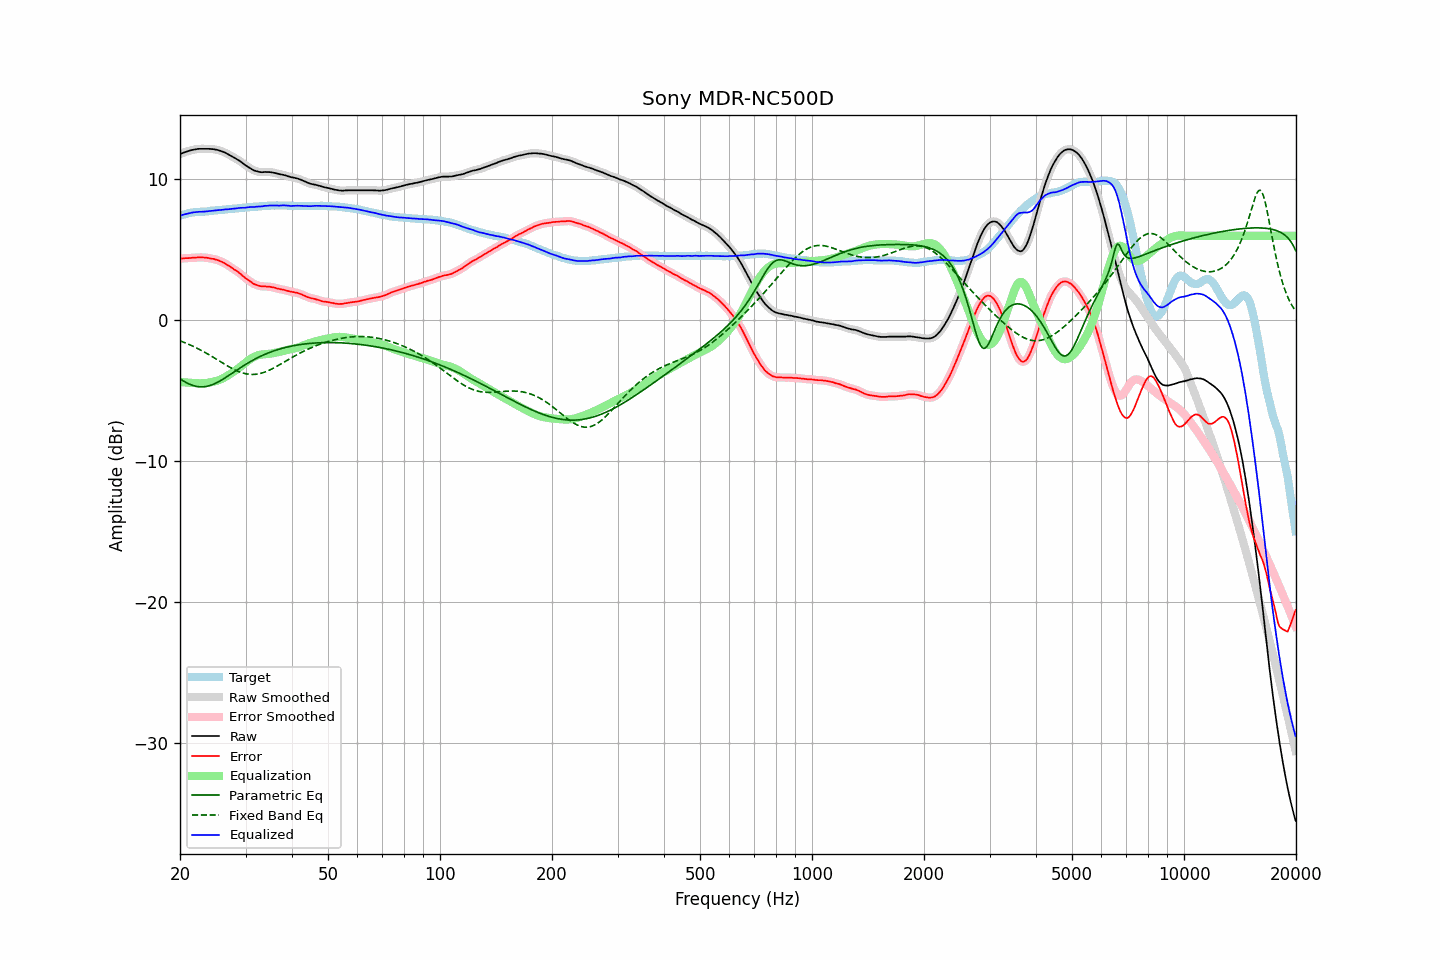

The file beside this chart, header and first rows:
frequency, raw, error, smoothed, error_smoothed, equalization, parametric_eq, fixed_band_eq, equalized_raw, equalized_smoothed, target
20.00, 11.78, 4.37, 11.78, 4.37, -4.37, -4.14, -1.45, 7.41, 7.41, 7.41
20.20, 11.83, 4.38, 11.83, 4.38, -4.38, -4.22, -1.50, 7.45, 7.45, 7.45
20.40, 11.88, 4.39, 11.88, 4.39, -4.39, -4.29, -1.54, 7.49, 7.49, 7.49
20.61, 11.92, 4.41, 11.92, 4.40, -4.40, -4.36, -1.58, 7.52, 7.52, 7.51
20.81, 11.96, 4.41, 11.96, 4.41, -4.41, -4.42, -1.63, 7.55, 7.55, 7.55
21.02, 12.00, 4.41, 12.00, 4.42, -4.42, -4.48, -1.68, 7.58, 7.58, 7.59
21.23, 12.03, 4.42, 12.03, 4.42, -4.43, -4.53, -1.73, 7.61, 7.61, 7.61
21.44, 12.06, 4.43, 12.06, 4.43, -4.43, -4.58, -1.78, 7.63, 7.63, 7.63
21.66, 12.09, 4.44, 12.09, 4.44, -4.44, -4.62, -1.83, 7.65, 7.65, 7.65
21.87, 12.11, 4.45, 12.11, 4.45, -4.45, -4.65, -1.89, 7.66, 7.67, 7.66
22.09, 12.13, 4.45, 12.14, 4.46, -4.46, -4.68, -1.94, 7.68, 7.68, 7.68
22.31, 12.15, 4.46, 12.15, 4.46, -4.46, -4.70, -2.00, 7.69, 7.69, 7.69
22.54, 12.16, 4.47, 12.16, 4.47, -4.46, -4.71, -2.06, 7.70, 7.70, 7.69
22.76, 12.16, 4.46, 12.16, 4.47, -4.46, -4.72, -2.12, 7.70, 7.70, 7.70
22.99, 12.16, 4.46, 12.16, 4.46, -4.46, -4.72, -2.18, 7.70, 7.70, 7.70
23.22, 12.16, 4.45, 12.16, 4.45, -4.45, -4.71, -2.24, 7.71, 7.71, 7.71
23.45, 12.16, 4.44, 12.16, 4.45, -4.44, -4.69, -2.30, 7.72, 7.72, 7.72
23.69, 12.16, 4.43, 12.16, 4.43, -4.43, -4.67, -2.37, 7.73, 7.73, 7.73
23.92, 12.16, 4.41, 12.16, 4.41, -4.41, -4.64, -2.43, 7.75, 7.75, 7.75
24.16, 12.15, 4.38, 12.15, 4.39, -4.40, -4.61, -2.50, 7.76, 7.76, 7.77
24.40, 12.14, 4.37, 12.14, 4.37, -4.37, -4.57, -2.57, 7.77, 7.77, 7.78
24.65, 12.13, 4.36, 12.13, 4.35, -4.35, -4.52, -2.64, 7.79, 7.78, 7.78
24.89, 12.11, 4.32, 12.11, 4.32, -4.32, -4.47, -2.71, 7.80, 7.80, 7.80
25.14, 12.09, 4.29, 12.09, 4.29, -4.28, -4.41, -2.78, 7.81, 7.81, 7.81
25.39, 12.06, 4.25, 12.06, 4.24, -4.24, -4.35, -2.85, 7.82, 7.82, 7.82
25.65, 12.02, 4.20, 12.03, 4.20, -4.20, -4.29, -2.92, 7.82, 7.83, 7.83
25.91, 11.98, 4.15, 11.99, 4.15, -4.15, -4.22, -2.99, 7.84, 7.84, 7.83
26.16, 11.94, 4.10, 11.94, 4.10, -4.09, -4.15, -3.06, 7.85, 7.85, 7.84
26.43, 11.89, 4.04, 11.89, 4.03, -4.03, -4.08, -3.13, 7.86, 7.86, 7.85
26.69, 11.83, 3.96, 11.83, 3.97, -3.96, -4.01, -3.19, 7.87, 7.87, 7.87
26.96, 11.77, 3.89, 11.78, 3.89, -3.90, -3.93, -3.26, 7.88, 7.88, 7.88
27.23, 11.71, 3.82, 11.71, 3.82, -3.82, -3.86, -3.33, 7.89, 7.89, 7.89
27.50, 11.65, 3.74, 11.65, 3.74, -3.75, -3.78, -3.39, 7.90, 7.90, 7.91
27.77, 11.58, 3.67, 11.58, 3.67, -3.67, -3.71, -3.45, 7.91, 7.91, 7.91
28.05, 11.51, 3.58, 11.52, 3.59, -3.60, -3.63, -3.50, 7.92, 7.92, 7.93
28.33, 11.45, 3.52, 11.45, 3.52, -3.51, -3.55, -3.56, 7.94, 7.94, 7.93
28.62, 11.38, 3.44, 11.38, 3.44, -3.43, -3.48, -3.61, 7.96, 7.96, 7.95
28.90, 11.31, 3.36, 11.31, 3.36, -3.34, -3.40, -3.65, 7.97, 7.97, 7.96
29.19, 11.23, 3.27, 11.23, 3.26, -3.25, -3.33, -3.70, 7.98, 7.98, 7.97
29.48, 11.14, 3.16, 11.14, 3.16, -3.16, -3.26, -3.73, 7.98, 7.98, 7.99
29.78, 11.05, 3.06, 11.06, 3.06, -3.07, -3.18, -3.76, 7.98, 7.99, 7.99
30.08, 10.97, 2.97, 10.98, 2.97, -2.98, -3.11, -3.79, 7.99, 8.00, 8.00
30.38, 10.90, 2.89, 10.90, 2.89, -2.89, -3.04, -3.81, 8.01, 8.01, 8.01
30.68, 10.83, 2.81, 10.83, 2.81, -2.81, -2.98, -3.83, 8.03, 8.03, 8.02
30.99, 10.76, 2.73, 10.76, 2.73, -2.73, -2.91, -3.83, 8.04, 8.03, 8.03
31.30, 10.69, 2.66, 10.69, 2.65, -2.66, -2.85, -3.84, 8.04, 8.04, 8.04
31.61, 10.63, 2.58, 10.64, 2.59, -2.59, -2.79, -3.83, 8.04, 8.04, 8.06
31.93, 10.59, 2.54, 10.59, 2.54, -2.54, -2.72, -3.83, 8.05, 8.05, 8.06
32.24, 10.56, 2.50, 10.56, 2.49, -2.50, -2.67, -3.81, 8.07, 8.06, 8.06
32.57, 10.53, 2.46, 10.53, 2.46, -2.46, -2.61, -3.79, 8.07, 8.07, 8.07
32.89, 10.51, 2.42, 10.51, 2.43, -2.44, -2.55, -3.76, 8.08, 8.08, 8.09
33.22, 10.50, 2.41, 10.51, 2.41, -2.42, -2.50, -3.73, 8.08, 8.09, 8.09
33.55, 10.51, 2.40, 10.51, 2.41, -2.41, -2.45, -3.70, 8.10, 8.10, 8.11
33.89, 10.52, 2.42, 10.52, 2.40, -2.40, -2.40, -3.66, 8.12, 8.12, 8.11
34.23, 10.51, 2.39, 10.52, 2.40, -2.39, -2.35, -3.61, 8.12, 8.13, 8.13
34.57, 10.51, 2.39, 10.52, 2.39, -2.38, -2.31, -3.56, 8.13, 8.13, 8.12
34.92, 10.51, 2.38, 10.51, 2.37, -2.37, -2.26, -3.51, 8.15, 8.14, 8.13
35.27, 10.49, 2.35, 10.50, 2.36, -2.35, -2.22, -3.45, 8.14, 8.14, 8.14
35.62, 10.47, 2.34, 10.48, 2.34, -2.33, -2.18, -3.40, 8.14, 8.15, 8.14
35.97, 10.45, 2.32, 10.45, 2.31, -2.31, -2.14, -3.34, 8.15, 8.14, 8.14
... 635 more rows
